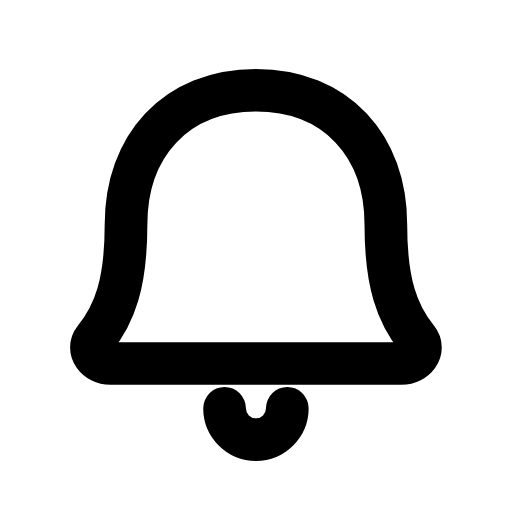
t = 0.00 s
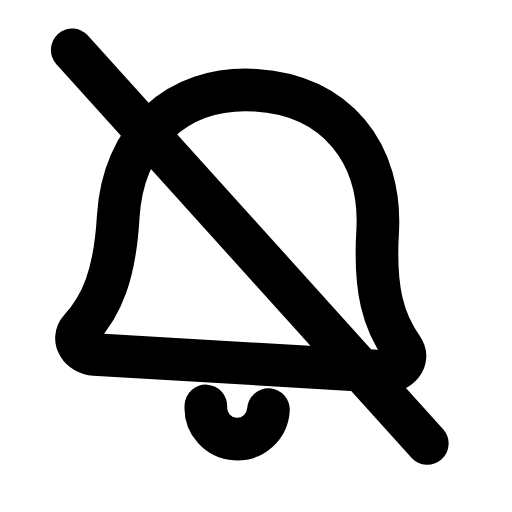
t = 0.24 s
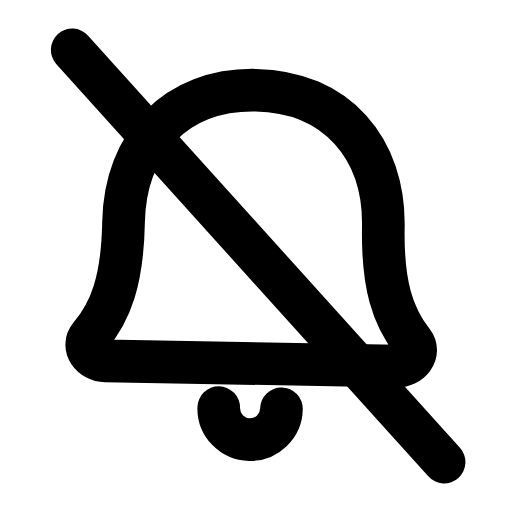
t = 0.44 s
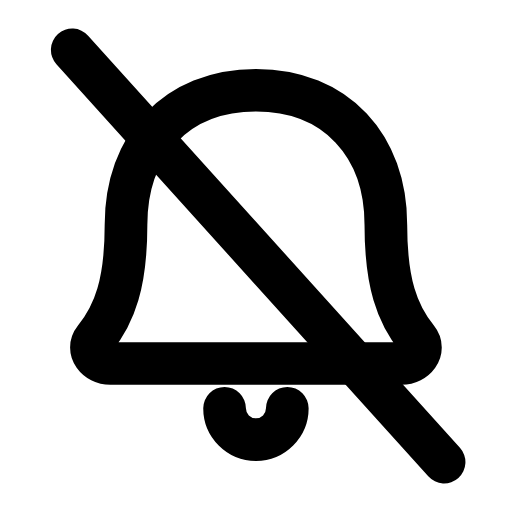
t = 0.68 s
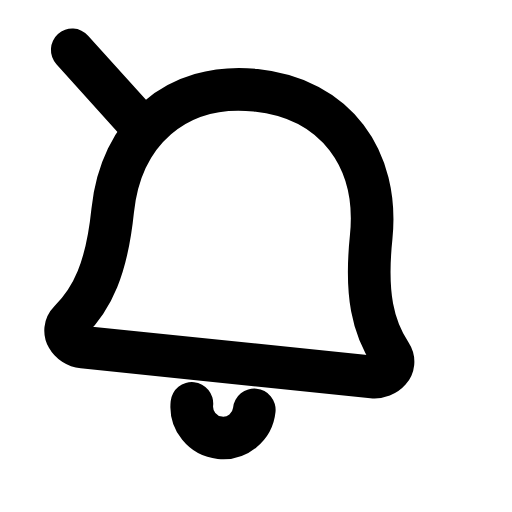
t = 0.93 s
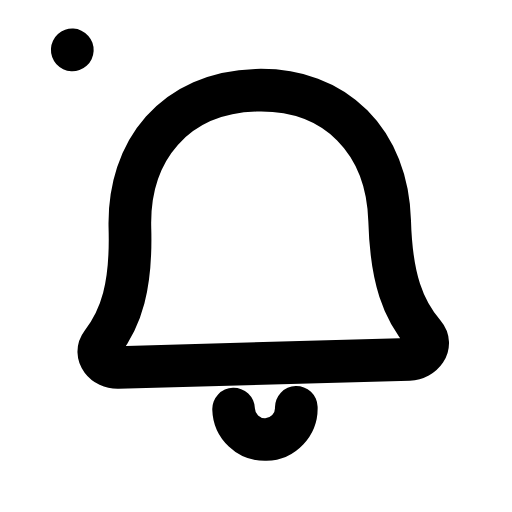
t = 1.17 s

The animated SVG that drew these frames (rendered in a browser with its animation timeline set to each time). Animation: 2 SMIL elements (animate=1,animateTransform=1); one cycle of 1.40 s, repeats indefinitely.

<svg xmlns="http://www.w3.org/2000/svg" width="24" height="24" viewBox="0 0 24 24" fill="none"><g transform="translate(-0.603 -0.6) scale(1.05)"><g><animateTransform attributeName="transform" type="rotate" values="0 12 4.5;-9 12 4.5;6 12 4.5;0 12 4.5;0 12 4.5;6 12 4.5;-9 12 4.5;0 12 4.5;0 12 4.5" keyTimes="0;0.135;0.27;0.45;0.6;0.72;0.81;0.9;1" dur="1.4s" repeatCount="indefinite" calcMode="spline" keySplines="0.16 1 0.3 1;0.16 1 0.3 1;0.16 1 0.3 1;0.16 1 0.3 1;0.16 1 0.3 1;0.16 1 0.3 1;0.16 1 0.3 1;0.16 1 0.3 1"/><path stroke="currentColor" stroke-width="1.905" stroke-linecap="round" stroke-linejoin="round" fill="none" d="M12 4.6C15.6 4.6 17.8 7.1 17.8 10.6C17.8 13.2 18.3 14.6 19.2 15.7C19.6 16.2 19.1 16.8 18.5 16.8L5.5 16.8C4.9 16.8 4.4 16.2 4.8 15.7C5.7 14.6 6.2 13.2 6.2 10.6C6.2 7.1 8.4 4.6 12 4.6Z"></path><path stroke="currentColor" stroke-width="1.905" stroke-linecap="round" stroke-linejoin="round" fill="none" d="M10.6 18.8A1.4 1.4 0 0 0 13.4 18.8"></path></g><line stroke="currentColor" stroke-width="1.905" stroke-linecap="round" stroke-linejoin="round" fill="none" x1="3.8" y1="2.8" x2="20.4" y2="21.2" pathLength="1" stroke-dasharray="1"><animate attributeName="stroke-dashoffset" values="1;1;0;0;1;1;1" keyTimes="0;0.054;0.315;0.6;0.864;0.9;1" dur="1.4s" repeatCount="indefinite" calcMode="spline" keySplines="0.16 1 0.3 1;0.16 1 0.3 1;0.16 1 0.3 1;0.16 1 0.3 1;0.16 1 0.3 1;0.16 1 0.3 1"/></line></g></svg>
